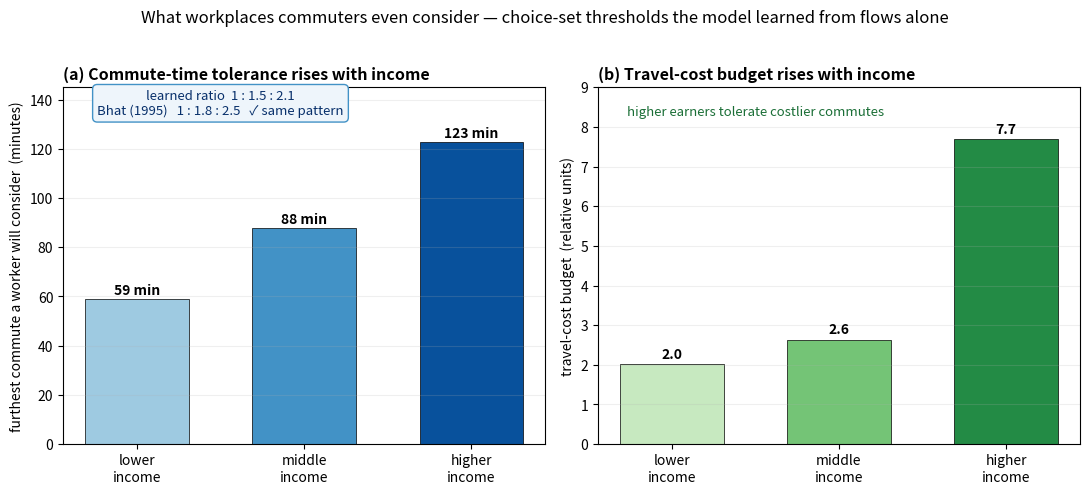

This chart was generated by the following Python code:
# -*- coding: utf-8 -*-
"""Behavioural finding: the consideration-set thresholds the model learned from
flows alone. Commute-time tolerance and travel-cost budget both rise with income
— the choice-set story (Bhat 1995), not an identifiability table."""
import sys, io
sys.stdout = io.TextIOWrapper(sys.stdout.buffer, encoding="utf-8")
import numpy as np
import matplotlib; matplotlib.use("Agg")
import matplotlib.pyplot as plt

tiers = ["lower\nincome", "middle\nincome", "higher\nincome"]
Tmax = [59.0, 87.9, 122.6]            # commute tolerance (min), softplus(raw_T_max)
budget = [2.02, 2.63, 7.70]           # travel-cost budget, softplus(raw_cost_budget)
x = np.arange(3)

fig, ax = plt.subplots(1, 2, figsize=(11, 4.8))

# Panel A: commute tolerance
c = ["#9ecae1", "#4292c6", "#08519c"]
b1 = ax[0].bar(x, Tmax, color=c, width=0.62, edgecolor="k", lw=.5)
for xi, v in zip(x, Tmax): ax[0].text(xi, v+2, f"{v:.0f} min", ha="center", fontsize=10, fontweight="bold")
ax[0].set_xticks(x); ax[0].set_xticklabels(tiers, fontsize=10)
ax[0].set_ylabel("furthest commute a worker will consider  (minutes)", fontsize=10)
ax[0].set_title("(a) Commute-time tolerance rises with income", fontsize=11.5, loc="left", fontweight="bold")
ax[0].set_ylim(0, 145)
ax[0].text(0.5, 134, f"learned ratio  1 : {Tmax[1]/Tmax[0]:.1f} : {Tmax[2]/Tmax[0]:.1f}\n"
                     "Bhat (1995)   1 : 1.8 : 2.5   ✓ same pattern",
           fontsize=9.5, color="#08306b", ha="center",
           bbox=dict(boxstyle="round,pad=0.35", fc="#eef5fb", ec="#4292c6"))
ax[0].grid(alpha=.2, axis="y")

# Panel B: cost budget
b2 = ax[1].bar(x, budget, color=["#c7e9c0", "#74c476", "#238b45"], width=0.62, edgecolor="k", lw=.5)
for xi, v in zip(x, budget): ax[1].text(xi, v+0.15, f"{v:.1f}", ha="center", fontsize=10, fontweight="bold")
ax[1].set_xticks(x); ax[1].set_xticklabels(tiers, fontsize=10)
ax[1].set_ylabel("travel-cost budget  (relative units)", fontsize=10)
ax[1].set_title("(b) Travel-cost budget rises with income", fontsize=11.5, loc="left", fontweight="bold")
ax[1].set_ylim(0, 9)
ax[1].text(0.5, 8.3, "higher earners tolerate costlier commutes", fontsize=9.5, color="#1a6e36", ha="center")
ax[1].grid(alpha=.2, axis="y")

fig.suptitle("What workplaces commuters even consider — choice-set thresholds the model learned from flows alone",
             fontsize=12, y=1.02)
fig.tight_layout()
out = r"D:\GIT\mesa Gsoc\GSoC-learning-space\models\04_london_nested_logit_v3\report\figures\choiceset_thresholds.png"
fig.savefig(out, dpi=150, bbox_inches="tight"); fig.savefig(out.replace(".png",".pdf"), bbox_inches="tight")
print("saved", out)
